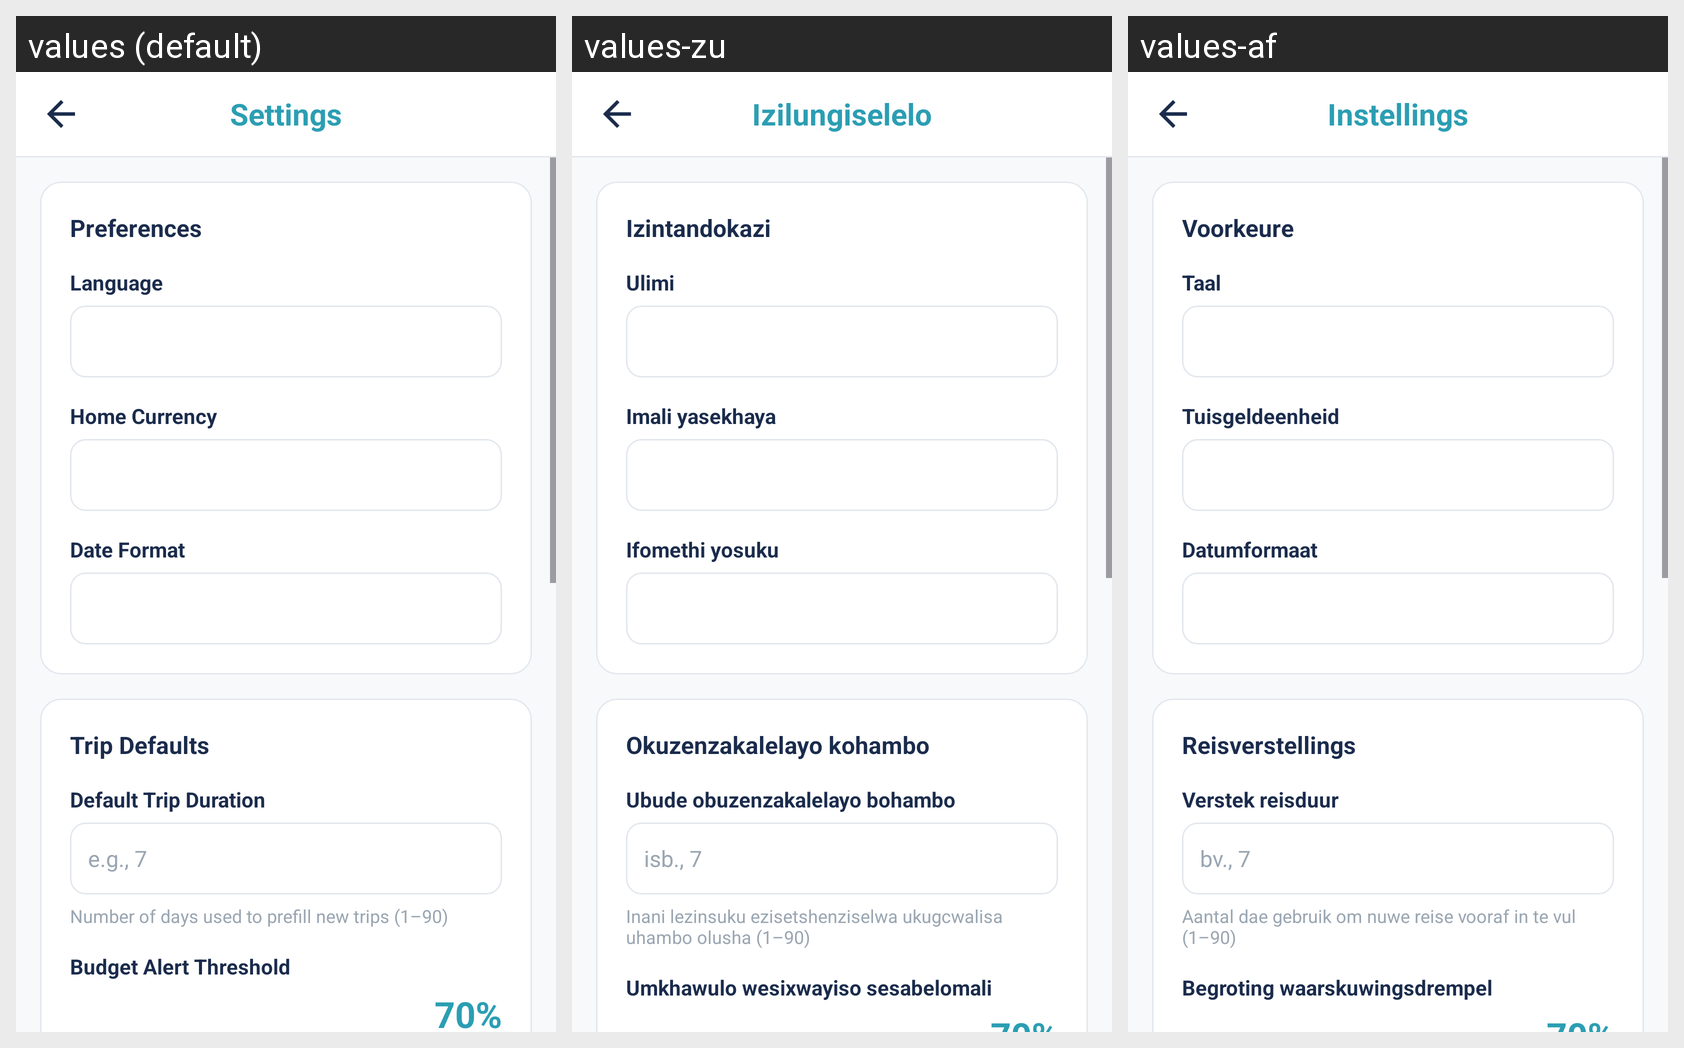

Locale-by-locale string values for the Android screen shown in this grid:
Android screen res/layout/activity_settings.xml rendered under 3 locales, left to right: values (default), values-zu, values-af. Device: Nexus 5 (rendered at 1080×1920; each locale shown at half size, 540×960, under a caption strip naming it); theme Theme.FarePlanSA.
Strings drawn on this screen, with the default value and each locale's value (text and hints the layout hard-codes, and strings that could not be matched under every locale, appear in the picture but are not listed):

settings_title
  values: Settings
  values-zu: Izilungiselelo
  values-af: Instellings

settings_section_preferences
  values: Preferences
  values-zu: Izintandokazi
  values-af: Voorkeure

settings_language
  values: Language
  values-zu: Ulimi
  values-af: Taal

settings_home_currency
  values: Home Currency
  values-zu: Imali yasekhaya
  values-af: Tuisgeldeenheid

settings_date_format
  values: Date Format
  values-zu: Ifomethi yosuku
  values-af: Datumformaat

settings_section_trip_defaults
  values: Trip Defaults
  values-zu: Okuzenzakalelayo kohambo
  values-af: Reisverstellings

settings_default_duration
  values: Default Trip Duration
  values-zu: Ubude obuzenzakalelayo bohambo
  values-af: Verstek reisduur

settings_default_duration_hint
  values: e.g., 7
  values-zu: isb., 7
  values-af: bv., 7

settings_default_duration_help
  values: Number of days used to prefill new trips (1–90)
  values-zu: Inani lezinsuku ezisetshenziselwa ukugcwalisa uhambo olusha (1–90)
  values-af: Aantal dae gebruik om nuwe reise vooraf in te vul (1–90)

settings_alert_threshold
  values: Budget Alert Threshold
  values-zu: Umkhawulo wesixwayiso sesabelomali
  values-af: Begroting waarskuwingsdrempel
